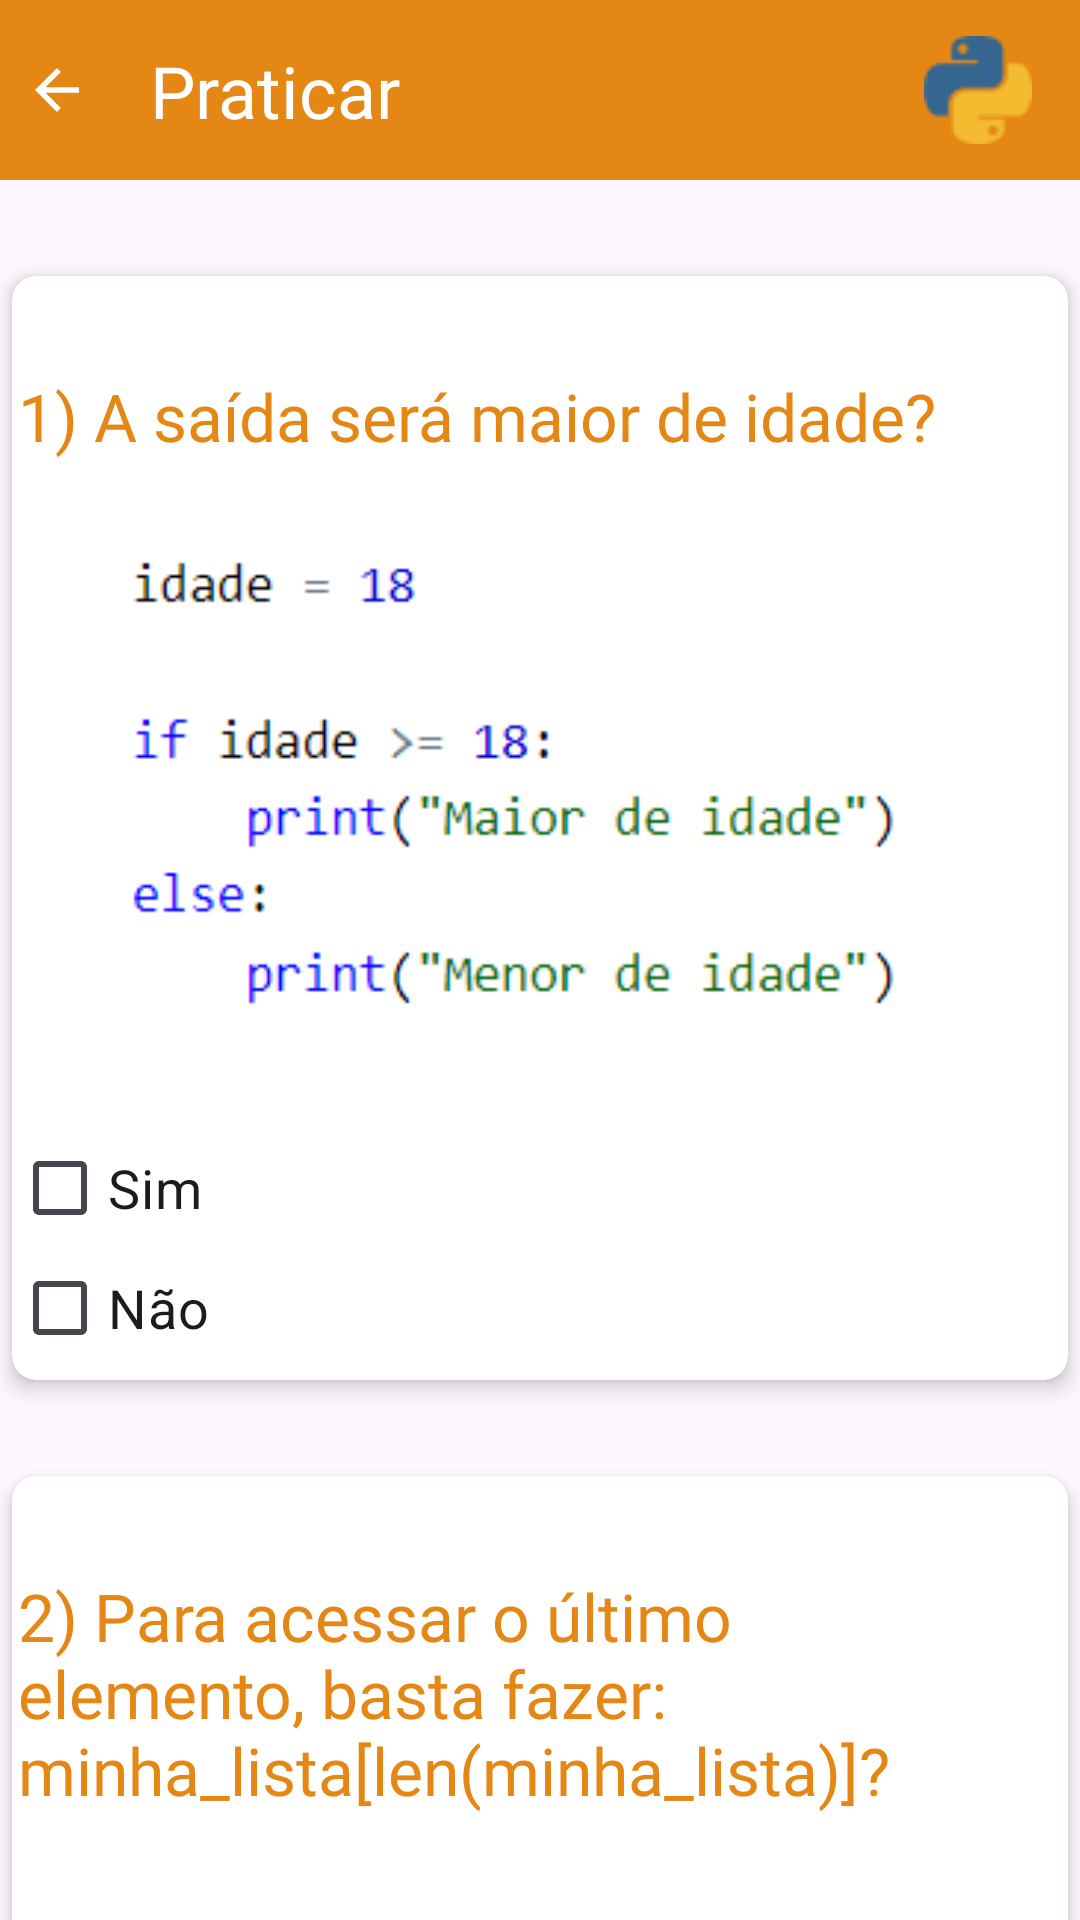

This screen was rendered from an Android layout file. Write that file and the resources it references.
<!-- AndroidManifest.xml: application theme Theme.PythonDeBolso -->
<!-- res/layout/activity_pratice.xml -->
<?xml version="1.0" encoding="utf-8"?>
<androidx.core.widget.NestedScrollView
    xmlns:android="http://schemas.android.com/apk/res/android"
    xmlns:app="http://schemas.android.com/apk/res-auto"
    xmlns:tools="http://schemas.android.com/tools"
    android:layout_width="match_parent"
    android:layout_height="match_parent"
    android:fillViewport="true"
    tools:ignore=".PraticeActivity">
    <androidx.constraintlayout.widget.ConstraintLayout
        android:layout_width="match_parent"
        android:layout_height="match_parent"
        tools:context=".PraticeActivity">
        <View
            android:id="@+id/navbar"
            android:layout_width="match_parent"
            android:layout_height="60dp"
            android:background="@color/orange"
            app:layout_constraintTop_toTopOf="parent"
            app:layout_constraintStart_toStartOf="parent"
            app:layout_constraintEnd_toEndOf="parent"
            tools:ignore="MissingConstraints" />

        <androidx.appcompat.widget.AppCompatImageView
            android:id="@+id/backbtn"
            app:layout_constraintTop_toTopOf="parent"
            app:layout_constraintStart_toStartOf="parent"
            app:layout_constraintBottom_toBottomOf="@id/navbar"
            android:layout_marginStart="8dp"
            android:layout_width="wrap_content"
            android:layout_height="wrap_content"
            android:src="@drawable/baseline_arrow_back_24"
            android:tint="@color/white"
            tools:ignore="MissingConstraints" />

        <com.google.android.material.textview.MaterialTextView
            android:id="@+id/txt_conditionals"
            android:layout_width="wrap_content"
            android:layout_height="wrap_content"
            app:layout_constraintTop_toTopOf="parent"
            android:text="@string/pratice_title"
            android:textColor="@color/white"
            android:textSize="24sp"
            android:fontFamily="@font/bold"
            app:layout_constraintStart_toStartOf="parent"
            android:layout_marginStart="50dp"
            app:layout_constraintBottom_toBottomOf="@id/navbar"
            />

        <ImageView
            android:id="@+id/image1"
            app:layout_constraintTop_toTopOf="@id/navbar"
            app:layout_constraintBottom_toBottomOf="@id/navbar"
            android:layout_marginEnd="16dp"
            app:layout_constraintEnd_toEndOf="parent"
            android:layout_width="wrap_content"
            android:layout_height="wrap_content"
            android:adjustViewBounds="true"
            android:src="@drawable/icon_3"
            tools:ignore="MissingConstraints" />


        <androidx.cardview.widget.CardView
            android:id="@+id/image_example1"
            android:layout_width="match_parent"
            android:layout_height="wrap_content"
            app:cardCornerRadius="8dp"
            app:cardElevation="4dp"
            app:layout_constraintTop_toBottomOf="@id/navbar"
            app:layout_constraintStart_toStartOf="parent"
            app:layout_constraintEnd_toEndOf="parent"
            android:layout_marginTop="32dp"
            android:layout_marginHorizontal="4dp">

            <com.google.android.material.textview.MaterialTextView
                android:id="@+id/textBase"
                android:layout_width="match_parent"
                android:layout_height="wrap_content"
                android:layout_marginStart="2dp"
                android:layout_marginTop="32dp"
                android:adjustViewBounds="true"
                android:autoSizeStepGranularity="2sp"
                android:autoSizeTextType="uniform"
                android:fontFamily="@font/normal"
                android:text="@string/question1"
                android:textColor="@color/orange"
                android:textSize="22sp"
                app:layout_constraintHorizontal_bias="0.0"/>

            <ImageView
                android:id="@+id/img1"
                android:layout_gravity="center_horizontal"
                android:layout_marginTop="80dp"
                android:layout_width="280dp"
                android:layout_height="180dp"
                android:src="@drawable/question1"
                android:contentDescription="app logo"
                tools:ignore="HardcodedText" />

            <CheckBox
                android:id="@+id/yes1"
                android:layout_width="match_parent"
                android:layout_height="wrap_content"
                android:layout_marginTop="280dp"
                android:checked="false"
                android:backgroundTint="@color/checkboxUncheckedColor"
                android:buttonTint="@color/checkboxUncheckedColor"
                android:text="Sim"
                android:textSize="18sp"
                android:gravity="center_vertical"/>

            <CheckBox
                android:id="@+id/no1"
                android:layout_width="match_parent"
                android:layout_height="wrap_content"
                android:layout_marginTop="320dp"
                android:checked="false"
                android:backgroundTint="@color/checkboxUncheckedColor"
                android:buttonTint="@color/checkboxUncheckedColor"
                android:text="Não"
                android:textSize="18sp"
                android:gravity="center_vertical"/>

        </androidx.cardview.widget.CardView>


        <androidx.cardview.widget.CardView
            android:id="@+id/image_example2"
            android:layout_width="match_parent"
            android:layout_height="wrap_content"
            app:cardCornerRadius="8dp"
            app:cardElevation="4dp"
            app:layout_constraintTop_toBottomOf="@id/image_example1"
            app:layout_constraintStart_toStartOf="parent"
            app:layout_constraintEnd_toEndOf="parent"
            android:layout_marginTop="32dp"
            android:layout_marginHorizontal="4dp">

            <com.google.android.material.textview.MaterialTextView
                android:id="@+id/textBase2"
                android:layout_width="match_parent"
                android:layout_height="wrap_content"
                android:layout_marginStart="2dp"
                android:layout_marginTop="32dp"
                android:adjustViewBounds="true"
                android:autoSizeStepGranularity="2sp"
                android:autoSizeTextType="uniform"
                android:fontFamily="@font/normal"
                android:text="@string/question2"
                android:textColor="@color/orange"
                android:textSize="22sp"
                app:layout_constraintHorizontal_bias="0.0"/>

            <ImageView
                android:id="@+id/img2"
                android:layout_gravity="center_horizontal"
                android:layout_marginTop="90dp"
                android:layout_width="280dp"
                android:layout_height="180dp"
                android:src="@drawable/question2"
                android:contentDescription="app logo"
                tools:ignore="HardcodedText" />

            <CheckBox
                android:id="@+id/yes2"
                android:layout_width="match_parent"
                android:layout_height="wrap_content"
                android:layout_marginTop="290dp"
                android:checked="false"
                android:backgroundTint="@color/checkboxUncheckedColor"
                android:buttonTint="@color/checkboxUncheckedColor"
                android:text="Sim"
                android:textSize="18sp"
                android:gravity="center_vertical"/>

            <CheckBox
                android:id="@+id/no2"
                android:layout_width="match_parent"
                android:layout_height="wrap_content"
                android:layout_marginTop="330dp"
                android:checked="false"
                android:backgroundTint="@color/checkboxUncheckedColor"
                android:buttonTint="@color/checkboxUncheckedColor"
                android:text="Não"
                android:textSize="18sp"
                android:gravity="center_vertical"/>

        </androidx.cardview.widget.CardView>


        <ImageButton
            android:id="@+id/btn_check"
            app:layout_constraintBottom_toBottomOf="parent"
            app:layout_constraintEnd_toEndOf="parent"
            android:background="@drawable/check"
            app:layout_constraintTop_toBottomOf="@id/image_example2"
            android:layout_width="80dp"
            android:layout_height="80dp"
            android:layout_margin="8dp"
            android:src="@drawable/baseline_check_24"
            tools:ignore="MissingConstraints" />
    </androidx.constraintlayout.widget.ConstraintLayout>
</androidx.core.widget.NestedScrollView>
<!-- resources referenced by this layout -->
<resources>
  <color name="checkboxUncheckedColor">#FFA500</color>
  <color name="orange">#e58715</color>
  <color name="white">#FFFFFFFF</color>
  <!-- drawable baseline_arrow_back_24 (drawable) -->
  <vector android:autoMirrored="true" android:height="22dp"
      android:tint="#FFFFFF" android:viewportHeight="24"
      android:viewportWidth="24" android:width="22dp" xmlns:android="http://schemas.android.com/apk/res/android">
      <path android:fillColor="@android:color/white" android:pathData="M20,11H7.83l5.59,-5.59L12,4l-8,8 8,8 1.41,-1.41L7.83,13H20v-2z"/>
  </vector>
  <!-- drawable check (drawable) -->
  <?xml version="1.0" encoding="utf-8"?>
  <shape xmlns:android="http://schemas.android.com/apk/res/android"
      android:shape="rectangle">
      <solid android:color="@color/orange" />
      <corners android:radius="360dp" />
  </shape>
  <!-- drawable icon_3: png bitmap (drawable, 922 bytes) -->
  <!-- drawable question1: png bitmap (drawable, 6755 bytes) -->
  <!-- drawable question2: png bitmap (drawable, 1861 bytes) -->
  <string name="pratice_title">Praticar</string>
  <string name="question1">1) A saída será maior de idade?</string>
  <string name="question2">2) Para acessar o último elemento, basta fazer: minha_lista[len(minha_lista)]?</string>
  <style name="Theme.PythonDeBolso" parent="Base.Theme.PythonDeBolso" />
  <style name="Base.Theme.PythonDeBolso" parent="Theme.Material3.DayNight.NoActionBar">
          
          
          <item name="android:statusBarColor">@color/white</item>
          <item name="android:windowLightStatusBar">true</item>
      </style>
</resources>
